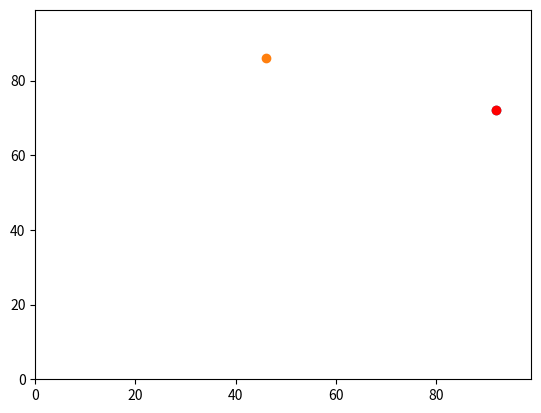

This chart was generated by the following Python code:
# -*- coding: utf-8 -*-
"""
Spyder Editor

This is a temporary script file.
"""


import random
import operator
import matplotlib.pyplot

#First set of variables
y0 = 50
x0 = 50

if random.random() < 0.5:
    y0 += 1
else:
    y0 -= 1

if random.random() < 0.5:
    x0 += 1
else:
    x0 -= 1

print(y0, x0)


#Second set of variables
y1 = 50
x1 = 50

if random.random() < 0.5:
    y1 += 1
else:
    y1 -= 1

if random.random() < 0.5:
    x1 += 1
else:
    x1 -= 1

print(y1, x1)

#Distance between points
distance = (((y1-y0)**2) + ((x1-x0)**2))**0.5

print(x0, y0, x1, y1, distance)


# CONTAINERS LESSON

#Generating random numbers with a specified range

y0 = random.randint(0,99)
x0 = random.randint(0,99)

agents = []
agents.append([y0,x0]) 

# function appends adds the element at the bottom of the list
#so you don't have to keep a record of the position every time you add a new element

# Getting rid of creating the coordinates at the begining
# Note that if you run this command over and over you just keep adding agents to the list (without emptying the list)
agents.append([random.randint(0,99),random.randint(0,99)])


# function max gives you the maximum value in a list taking into account the first element. The extra argument allows you to select
# the position of the element you want the max of 
print(max(agents, key=operator.itemgetter(1)))

# colouring the further east point, i.e. the one with the largest x coordinate.
# remember coordinates for our agents are in the form (y,x)

# creating a variable that contains a subset of the furthest east point
further_east = max(agents, key=operator.itemgetter(1))

matplotlib.pyplot.ylim(0, 99)
matplotlib.pyplot.xlim(0, 99)
matplotlib.pyplot.scatter(agents[0][1],agents[0][0])
matplotlib.pyplot.scatter(agents[1][1],agents[1][0])
matplotlib.pyplot.scatter(further_east[1],further_east[0], color='red')
matplotlib.pyplot.show()


# Loops

num_of_agents = 10

for i in range(num_of_agents):
    agents.append([random.randint(0,100),random.randint(0,100)])

         
for j in range(len(agents)):  
    for i in range(2):    
        if random.random() < 0.5:
            agents[j][0] += 1
        else:
            agents[j][0] -= 1
        
        if random.random() < 0.5:
            agents[j][1] += 1
        else:
            agents[j][1] -= 1
    

        
    
    
    